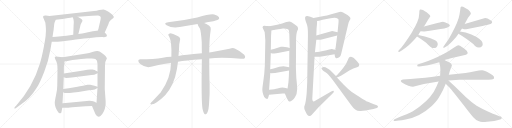
t = 0.00 s
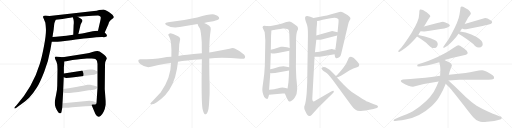
t = 5.54 s
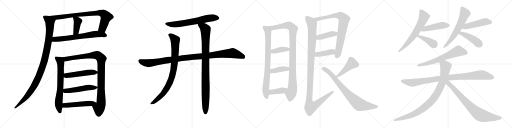
t = 11.08 s
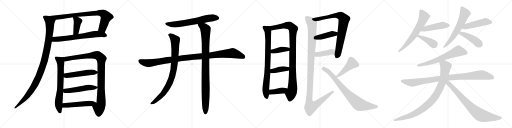
t = 16.62 s
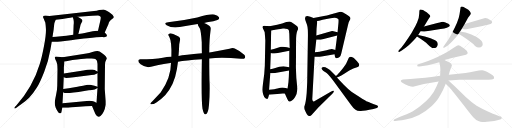
t = 22.15 s
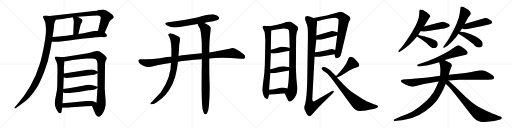
t = 27.69 s

The animated SVG that drew these frames (rendered in a browser with its animation timeline set to each time). Animation: 34 CSS @keyframes rules; one cycle of 27.69 s.

<svg version="1.1" viewBox="0 0 4096 1024" xmlns="http://www.w3.org/2000/svg">
  <g stroke="lightgray" stroke-dasharray="1,1" stroke-width="1" transform="scale(4, 4)">
    <line x1="0" y1="0" x2="256" y2="256"></line>
    <line x1="256" y1="0" x2="0" y2="256"></line>
    <line x1="128" y1="0" x2="128" y2="256"></line>
    <line x1="0" y1="128" x2="256" y2="128"></line>
    <line x1="256" y1="0" x2="512" y2="256"></line>
    <line x1="512" y1="0" x2="256" y2="256"></line>
    <line x1="384" y1="0" x2="384" y2="256"></line>
    <line x1="256" y1="128" x2="512" y2="128"></line>
    <line x1="512" y1="0" x2="768" y2="256"></line>
    <line x1="768" y1="0" x2="512" y2="256"></line>
    <line x1="640" y1="0" x2="640" y2="256"></line>
    <line x1="512" y1="128" x2="768" y2="128"></line>
    <line x1="768" y1="0" x2="1024" y2="256"></line>
    <line x1="1024" y1="0" x2="768" y2="256"></line>
    <line x1="896" y1="0" x2="896" y2="256"></line>
    <line x1="768" y1="128" x2="1024" y2="128"></line>
  </g>
<g transform="scale(1, -1) translate(0, -850)">
   <style type="text/css">
    @keyframes keyframes0 {
      from {
       stroke: black;
       stroke-dashoffset: 842;
       stroke-width: 128;
       }
       73% {
       animation-timing-function: step-end;
       stroke: black;
       stroke-dashoffset: 0;
       stroke-width: 128;
       }
       to {
       stroke: black;
       stroke-width: 1024;
       }
       }
       #make-me-a-hanzi-animation-0 {
         animation: keyframes0 0.935221s both;
         animation-delay: 0.000000s;
         animation-timing-function: linear;
       }
    @keyframes keyframes1 {
      from {
       stroke: black;
       stroke-dashoffset: 409;
       stroke-width: 128;
       }
       57% {
       animation-timing-function: step-end;
       stroke: black;
       stroke-dashoffset: 0;
       stroke-width: 128;
       }
       to {
       stroke: black;
       stroke-width: 1024;
       }
       }
       #make-me-a-hanzi-animation-1 {
         animation: keyframes1 0.582845s both;
         animation-delay: 0.935221s;
         animation-timing-function: linear;
       }
    @keyframes keyframes2 {
      from {
       stroke: black;
       stroke-dashoffset: 689;
       stroke-width: 128;
       }
       69% {
       animation-timing-function: step-end;
       stroke: black;
       stroke-dashoffset: 0;
       stroke-width: 128;
       }
       to {
       stroke: black;
       stroke-width: 1024;
       }
       }
       #make-me-a-hanzi-animation-2 {
         animation: keyframes2 0.810710s both;
         animation-delay: 1.518066s;
         animation-timing-function: linear;
       }
    @keyframes keyframes3 {
      from {
       stroke: black;
       stroke-dashoffset: 1081;
       stroke-width: 128;
       }
       78% {
       animation-timing-function: step-end;
       stroke: black;
       stroke-dashoffset: 0;
       stroke-width: 128;
       }
       to {
       stroke: black;
       stroke-width: 1024;
       }
       }
       #make-me-a-hanzi-animation-3 {
         animation: keyframes3 1.129720s both;
         animation-delay: 2.328776s;
         animation-timing-function: linear;
       }
    @keyframes keyframes4 {
      from {
       stroke: black;
       stroke-dashoffset: 708;
       stroke-width: 128;
       }
       70% {
       animation-timing-function: step-end;
       stroke: black;
       stroke-dashoffset: 0;
       stroke-width: 128;
       }
       to {
       stroke: black;
       stroke-width: 1024;
       }
       }
       #make-me-a-hanzi-animation-4 {
         animation: keyframes4 0.826172s both;
         animation-delay: 3.458496s;
         animation-timing-function: linear;
       }
    @keyframes keyframes5 {
      from {
       stroke: black;
       stroke-dashoffset: 1019;
       stroke-width: 128;
       }
       77% {
       animation-timing-function: step-end;
       stroke: black;
       stroke-dashoffset: 0;
       stroke-width: 128;
       }
       to {
       stroke: black;
       stroke-width: 1024;
       }
       }
       #make-me-a-hanzi-animation-5 {
         animation: keyframes5 1.079264s both;
         animation-delay: 4.284668s;
         animation-timing-function: linear;
       }
    @keyframes keyframes6 {
      from {
       stroke: black;
       stroke-dashoffset: 510;
       stroke-width: 128;
       }
       62% {
       animation-timing-function: step-end;
       stroke: black;
       stroke-dashoffset: 0;
       stroke-width: 128;
       }
       to {
       stroke: black;
       stroke-width: 1024;
       }
       }
       #make-me-a-hanzi-animation-6 {
         animation: keyframes6 0.665039s both;
         animation-delay: 5.363932s;
         animation-timing-function: linear;
       }
    @keyframes keyframes7 {
      from {
       stroke: black;
       stroke-dashoffset: 519;
       stroke-width: 128;
       }
       63% {
       animation-timing-function: step-end;
       stroke: black;
       stroke-dashoffset: 0;
       stroke-width: 128;
       }
       to {
       stroke: black;
       stroke-width: 1024;
       }
       }
       #make-me-a-hanzi-animation-7 {
         animation: keyframes7 0.672363s both;
         animation-delay: 6.028971s;
         animation-timing-function: linear;
       }
    @keyframes keyframes8 {
      from {
       stroke: black;
       stroke-dashoffset: 521;
       stroke-width: 128;
       }
       63% {
       animation-timing-function: step-end;
       stroke: black;
       stroke-dashoffset: 0;
       stroke-width: 128;
       }
       to {
       stroke: black;
       stroke-width: 1024;
       }
       }
       #make-me-a-hanzi-animation-8 {
         animation: keyframes8 0.673991s both;
         animation-delay: 6.701334s;
         animation-timing-function: linear;
       }
    @keyframes keyframes9 {
      from {
       stroke: black;
       stroke-dashoffset: 666;
       stroke-width: 128;
       }
       68% {
       animation-timing-function: step-end;
       stroke: black;
       stroke-dashoffset: 0;
       stroke-width: 128;
       }
       to {
       stroke: black;
       stroke-width: 1024;
       }
       }
       #make-me-a-hanzi-animation-9 {
         animation: keyframes9 0.791992s both;
         animation-delay: 7.375325s;
         animation-timing-function: linear;
       }
    @keyframes keyframes10 {
      from {
       stroke: black;
       stroke-dashoffset: 1097;
       stroke-width: 128;
       }
       78% {
       animation-timing-function: step-end;
       stroke: black;
       stroke-dashoffset: 0;
       stroke-width: 128;
       }
       to {
       stroke: black;
       stroke-width: 1024;
       }
       }
       #make-me-a-hanzi-animation-10 {
         animation: keyframes10 1.142741s both;
         animation-delay: 8.167317s;
         animation-timing-function: linear;
       }
    @keyframes keyframes11 {
      from {
       stroke: black;
       stroke-dashoffset: 885;
       stroke-width: 128;
       }
       74% {
       animation-timing-function: step-end;
       stroke: black;
       stroke-dashoffset: 0;
       stroke-width: 128;
       }
       to {
       stroke: black;
       stroke-width: 1024;
       }
       }
       #make-me-a-hanzi-animation-11 {
         animation: keyframes11 0.970215s both;
         animation-delay: 9.310058s;
         animation-timing-function: linear;
       }
    @keyframes keyframes12 {
      from {
       stroke: black;
       stroke-dashoffset: 993;
       stroke-width: 128;
       }
       76% {
       animation-timing-function: step-end;
       stroke: black;
       stroke-dashoffset: 0;
       stroke-width: 128;
       }
       to {
       stroke: black;
       stroke-width: 1024;
       }
       }
       #make-me-a-hanzi-animation-12 {
         animation: keyframes12 1.058105s both;
         animation-delay: 10.280273s;
         animation-timing-function: linear;
       }
    @keyframes keyframes13 {
      from {
       stroke: black;
       stroke-dashoffset: 831;
       stroke-width: 128;
       }
       73% {
       animation-timing-function: step-end;
       stroke: black;
       stroke-dashoffset: 0;
       stroke-width: 128;
       }
       to {
       stroke: black;
       stroke-width: 1024;
       }
       }
       #make-me-a-hanzi-animation-13 {
         animation: keyframes13 0.926270s both;
         animation-delay: 11.338378s;
         animation-timing-function: linear;
       }
    @keyframes keyframes14 {
      from {
       stroke: black;
       stroke-dashoffset: 1025;
       stroke-width: 128;
       }
       77% {
       animation-timing-function: step-end;
       stroke: black;
       stroke-dashoffset: 0;
       stroke-width: 128;
       }
       to {
       stroke: black;
       stroke-width: 1024;
       }
       }
       #make-me-a-hanzi-animation-14 {
         animation: keyframes14 1.084147s both;
         animation-delay: 12.264648s;
         animation-timing-function: linear;
       }
    @keyframes keyframes15 {
      from {
       stroke: black;
       stroke-dashoffset: 396;
       stroke-width: 128;
       }
       56% {
       animation-timing-function: step-end;
       stroke: black;
       stroke-dashoffset: 0;
       stroke-width: 128;
       }
       to {
       stroke: black;
       stroke-width: 1024;
       }
       }
       #make-me-a-hanzi-animation-15 {
         animation: keyframes15 0.572266s both;
         animation-delay: 13.348795s;
         animation-timing-function: linear;
       }
    @keyframes keyframes16 {
      from {
       stroke: black;
       stroke-dashoffset: 401;
       stroke-width: 128;
       }
       57% {
       animation-timing-function: step-end;
       stroke: black;
       stroke-dashoffset: 0;
       stroke-width: 128;
       }
       to {
       stroke: black;
       stroke-width: 1024;
       }
       }
       #make-me-a-hanzi-animation-16 {
         animation: keyframes16 0.576335s both;
         animation-delay: 13.921061s;
         animation-timing-function: linear;
       }
    @keyframes keyframes17 {
      from {
       stroke: black;
       stroke-dashoffset: 400;
       stroke-width: 128;
       }
       57% {
       animation-timing-function: step-end;
       stroke: black;
       stroke-dashoffset: 0;
       stroke-width: 128;
       }
       to {
       stroke: black;
       stroke-width: 1024;
       }
       }
       #make-me-a-hanzi-animation-17 {
         animation: keyframes17 0.575521s both;
         animation-delay: 14.497396s;
         animation-timing-function: linear;
       }
    @keyframes keyframes18 {
      from {
       stroke: black;
       stroke-dashoffset: 811;
       stroke-width: 128;
       }
       73% {
       animation-timing-function: step-end;
       stroke: black;
       stroke-dashoffset: 0;
       stroke-width: 128;
       }
       to {
       stroke: black;
       stroke-width: 1024;
       }
       }
       #make-me-a-hanzi-animation-18 {
         animation: keyframes18 0.909993s both;
         animation-delay: 15.072917s;
         animation-timing-function: linear;
       }
    @keyframes keyframes19 {
      from {
       stroke: black;
       stroke-dashoffset: 421;
       stroke-width: 128;
       }
       58% {
       animation-timing-function: step-end;
       stroke: black;
       stroke-dashoffset: 0;
       stroke-width: 128;
       }
       to {
       stroke: black;
       stroke-width: 1024;
       }
       }
       #make-me-a-hanzi-animation-19 {
         animation: keyframes19 0.592611s both;
         animation-delay: 15.982910s;
         animation-timing-function: linear;
       }
    @keyframes keyframes20 {
      from {
       stroke: black;
       stroke-dashoffset: 416;
       stroke-width: 128;
       }
       58% {
       animation-timing-function: step-end;
       stroke: black;
       stroke-dashoffset: 0;
       stroke-width: 128;
       }
       to {
       stroke: black;
       stroke-width: 1024;
       }
       }
       #make-me-a-hanzi-animation-20 {
         animation: keyframes20 0.588542s both;
         animation-delay: 16.575521s;
         animation-timing-function: linear;
       }
    @keyframes keyframes21 {
      from {
       stroke: black;
       stroke-dashoffset: 1202;
       stroke-width: 128;
       }
       80% {
       animation-timing-function: step-end;
       stroke: black;
       stroke-dashoffset: 0;
       stroke-width: 128;
       }
       to {
       stroke: black;
       stroke-width: 1024;
       }
       }
       #make-me-a-hanzi-animation-21 {
         animation: keyframes21 1.228190s both;
         animation-delay: 17.164063s;
         animation-timing-function: linear;
       }
    @keyframes keyframes22 {
      from {
       stroke: black;
       stroke-dashoffset: 454;
       stroke-width: 128;
       }
       60% {
       animation-timing-function: step-end;
       stroke: black;
       stroke-dashoffset: 0;
       stroke-width: 128;
       }
       to {
       stroke: black;
       stroke-width: 1024;
       }
       }
       #make-me-a-hanzi-animation-22 {
         animation: keyframes22 0.619466s both;
         animation-delay: 18.392253s;
         animation-timing-function: linear;
       }
    @keyframes keyframes23 {
      from {
       stroke: black;
       stroke-dashoffset: 808;
       stroke-width: 128;
       }
       72% {
       animation-timing-function: step-end;
       stroke: black;
       stroke-dashoffset: 0;
       stroke-width: 128;
       }
       to {
       stroke: black;
       stroke-width: 1024;
       }
       }
       #make-me-a-hanzi-animation-23 {
         animation: keyframes23 0.907552s both;
         animation-delay: 19.011719s;
         animation-timing-function: linear;
       }
    @keyframes keyframes24 {
      from {
       stroke: black;
       stroke-dashoffset: 652;
       stroke-width: 128;
       }
       68% {
       animation-timing-function: step-end;
       stroke: black;
       stroke-dashoffset: 0;
       stroke-width: 128;
       }
       to {
       stroke: black;
       stroke-width: 1024;
       }
       }
       #make-me-a-hanzi-animation-24 {
         animation: keyframes24 0.780599s both;
         animation-delay: 19.919271s;
         animation-timing-function: linear;
       }
    @keyframes keyframes25 {
      from {
       stroke: black;
       stroke-dashoffset: 477;
       stroke-width: 128;
       }
       61% {
       animation-timing-function: step-end;
       stroke: black;
       stroke-dashoffset: 0;
       stroke-width: 128;
       }
       to {
       stroke: black;
       stroke-width: 1024;
       }
       }
       #make-me-a-hanzi-animation-25 {
         animation: keyframes25 0.638184s both;
         animation-delay: 20.699870s;
         animation-timing-function: linear;
       }
    @keyframes keyframes26 {
      from {
       stroke: black;
       stroke-dashoffset: 399;
       stroke-width: 128;
       }
       56% {
       animation-timing-function: step-end;
       stroke: black;
       stroke-dashoffset: 0;
       stroke-width: 128;
       }
       to {
       stroke: black;
       stroke-width: 1024;
       }
       }
       #make-me-a-hanzi-animation-26 {
         animation: keyframes26 0.574707s both;
         animation-delay: 21.338054s;
         animation-timing-function: linear;
       }
    @keyframes keyframes27 {
      from {
       stroke: black;
       stroke-dashoffset: 629;
       stroke-width: 128;
       }
       67% {
       animation-timing-function: step-end;
       stroke: black;
       stroke-dashoffset: 0;
       stroke-width: 128;
       }
       to {
       stroke: black;
       stroke-width: 1024;
       }
       }
       #make-me-a-hanzi-animation-27 {
         animation: keyframes27 0.761882s both;
         animation-delay: 21.912761s;
         animation-timing-function: linear;
       }
    @keyframes keyframes28 {
      from {
       stroke: black;
       stroke-dashoffset: 487;
       stroke-width: 128;
       }
       61% {
       animation-timing-function: step-end;
       stroke: black;
       stroke-dashoffset: 0;
       stroke-width: 128;
       }
       to {
       stroke: black;
       stroke-width: 1024;
       }
       }
       #make-me-a-hanzi-animation-28 {
         animation: keyframes28 0.646322s both;
         animation-delay: 22.674643s;
         animation-timing-function: linear;
       }
    @keyframes keyframes29 {
      from {
       stroke: black;
       stroke-dashoffset: 443;
       stroke-width: 128;
       }
       59% {
       animation-timing-function: step-end;
       stroke: black;
       stroke-dashoffset: 0;
       stroke-width: 128;
       }
       to {
       stroke: black;
       stroke-width: 1024;
       }
       }
       #make-me-a-hanzi-animation-29 {
         animation: keyframes29 0.610514s both;
         animation-delay: 23.320965s;
         animation-timing-function: linear;
       }
    @keyframes keyframes30 {
      from {
       stroke: black;
       stroke-dashoffset: 660;
       stroke-width: 128;
       }
       68% {
       animation-timing-function: step-end;
       stroke: black;
       stroke-dashoffset: 0;
       stroke-width: 128;
       }
       to {
       stroke: black;
       stroke-width: 1024;
       }
       }
       #make-me-a-hanzi-animation-30 {
         animation: keyframes30 0.787109s both;
         animation-delay: 23.931479s;
         animation-timing-function: linear;
       }
    @keyframes keyframes31 {
      from {
       stroke: black;
       stroke-dashoffset: 991;
       stroke-width: 128;
       }
       76% {
       animation-timing-function: step-end;
       stroke: black;
       stroke-dashoffset: 0;
       stroke-width: 128;
       }
       to {
       stroke: black;
       stroke-width: 1024;
       }
       }
       #make-me-a-hanzi-animation-31 {
         animation: keyframes31 1.056478s both;
         animation-delay: 24.718588s;
         animation-timing-function: linear;
       }
    @keyframes keyframes32 {
      from {
       stroke: black;
       stroke-dashoffset: 948;
       stroke-width: 128;
       }
       76% {
       animation-timing-function: step-end;
       stroke: black;
       stroke-dashoffset: 0;
       stroke-width: 128;
       }
       to {
       stroke: black;
       stroke-width: 1024;
       }
       }
       #make-me-a-hanzi-animation-32 {
         animation: keyframes32 1.021484s both;
         animation-delay: 25.775066s;
         animation-timing-function: linear;
       }
    @keyframes keyframes33 {
      from {
       stroke: black;
       stroke-dashoffset: 793;
       stroke-width: 128;
       }
       72% {
       animation-timing-function: step-end;
       stroke: black;
       stroke-dashoffset: 0;
       stroke-width: 128;
       }
       to {
       stroke: black;
       stroke-width: 1024;
       }
       }
       #make-me-a-hanzi-animation-33 {
         animation: keyframes33 0.895345s both;
         animation-delay: 26.796550s;
         animation-timing-function: linear;
       }
</style>
<path d="M 752.0 761.5 L 396.0 722.5 C 366.0 719.5 416.0 689.5 446.0 692.5 L 499.0 698.5 L 546.0 706.5 Q 561.0 708.5 582.0 712.5 L 622.0 716.5 L 738.0 724.5 L 784.0 726.5 Q 792.0 725.5 800.0 720.5 Q 805.0 716.5 806.0 709.5 Q 807.0 702.5 801.0 678.5 L 784.0 604.5 C 777.0 575.5 826.0 561.5 838.0 589.5 L 868.0 658.5 Q 869.0 665.5 876.0 677.5 Q 883.0 688.5 889.0 692.5 L 902.0 702.5 Q 908.0 705.5 910.0 711.5 Q 912.0 717.5 905.0 724.5 Q 901.0 731.5 871.0 753.5 Q 842.0 774.5 828.0 774.5 Q 814.0 774.5 793.0 769.5 Q 773.0 763.5 752.0 761.5 Z" fill="lightgray"></path> 
<path d="M 589.0 652.5 L 586.0 572.5 C 585.0 542.5 620.0 549.5 627.0 578.5 L 641.0 636.5 Q 643.0 652.5 651.0 666.5 Q 660.0 680.5 660.0 684.5 Q 660.0 695.5 642.0 704.5 L 622.0 716.5 C 596.0 731.5 570.0 740.5 582.0 712.5 Q 589.0 697.5 590.0 679.5 Q 591.0 660.5 589.0 652.5 Z" fill="lightgray"></path> 
<path d="M 414.0 515.5 L 435.0 515.5 Q 451.0 514.5 485.0 518.5 L 568.0 528.5 Q 649.0 541.5 698.0 544.5 Q 801.0 555.5 821.0 553.5 Q 841.0 551.5 847.0 556.5 Q 854.0 557.5 855.0 564.5 Q 857.0 570.5 849.0 578.5 L 838.0 589.5 C 823.0 604.5 814.0 604.5 784.0 604.5 L 773.0 604.5 Q 761.0 604.5 742.0 600.5 L 704.0 592.5 Q 675.0 584.5 657.0 582.5 L 627.0 578.5 L 586.0 572.5 L 531.0 564.5 L 449.0 555.5 Q 428.0 555.5 420.0 553.5 C 390.0 549.5 384.0 515.5 414.0 515.5 Z" fill="lightgray"></path> 
<path d="M 396.0 722.5 L 366.0 725.5 Q 351.0 726.5 347.0 721.5 Q 343.0 716.5 346.0 708.5 Q 350.0 700.5 354.0 690.5 Q 358.0 679.5 361.0 674.5 Q 364.0 668.5 367.0 624.5 Q 371.0 579.5 352.0 481.5 Q 333.0 382.5 318.0 338.5 Q 264.0 158.5 132.0 8.5 L 122.0 -2.5 Q 112.0 -13.5 115.0 -16.5 Q 118.0 -20.5 128.0 -13.5 L 137.0 -7.5 Q 144.0 -4.5 175.0 19.5 Q 206.0 42.5 233.0 68.5 Q 271.0 109.5 295.0 149.5 Q 320.0 189.5 354.0 276.5 Q 388.0 363.5 403.0 452.5 L 414.0 515.5 L 420.0 553.5 L 429.0 612.5 L 433.0 650.5 Q 434.0 663.5 439.0 675.5 L 446.0 692.5 C 456.0 716.5 426.0 719.5 396.0 722.5 Z" fill="lightgray"></path> 
<path d="M 502.0 392.5 L 446.0 398.5 Q 438.0 393.5 438.0 389.5 Q 438.0 384.5 444.0 372.5 Q 460.0 350.5 460.0 296.5 L 458.0 164.5 Q 458.0 132.5 448.0 87.5 Q 438.0 41.5 438.0 25.5 Q 438.0 9.5 445.0 -10.5 Q 453.0 -31.5 466.0 -47.5 Q 472.0 -58.5 482.0 -56.5 Q 491.0 -55.5 492.0 -43.5 L 498.0 -11.5 L 500.0 24.5 L 505.0 112.5 L 506.0 138.5 L 510.0 232.5 L 511.0 261.5 L 511.0 312.5 L 515.0 347.5 L 515.0 358.5 C 516.0 388.5 516.0 390.5 502.0 392.5 Z" fill="lightgray"></path> 
<path d="M 691.0 422.5 L 502.0 392.5 C 472.0 387.5 485.0 354.5 515.0 358.5 L 540.0 361.5 L 580.0 369.5 Q 660.0 380.5 695.0 382.5 L 734.0 382.5 Q 755.0 382.5 763.0 377.5 Q 780.0 367.5 780.0 338.5 L 780.0 278.5 L 780.0 264.5 L 780.0 156.5 L 780.0 145.5 L 772.0 28.5 C 770.0 -1.5 724.0 29.5 736.0 1.5 L 763.0 -62.5 Q 783.0 -98.5 806.0 -75.5 Q 817.0 -68.5 829.0 -44.5 Q 841.0 -20.5 845.0 11.5 L 845.0 42.5 L 838.0 138.5 L 840.0 328.5 Q 839.0 354.5 849.0 369.5 L 855.0 382.5 Q 855.0 385.5 847.0 397.5 Q 839.0 408.5 817.0 424.5 Q 795.0 440.5 780.0 441.5 Q 766.0 442.5 739.0 434.5 Q 712.0 426.5 691.0 422.5 Z" fill="lightgray"></path> 
<path d="M 510.0 232.5 L 521.0 227.5 Q 529.0 223.5 591.0 232.5 L 732.0 250.5 Q 758.0 252.5 768.0 258.5 L 780.0 264.5 C 795.0 271.5 795.0 271.5 780.0 278.5 L 767.0 284.5 Q 762.0 288.5 739.0 293.5 Q 716.0 298.5 666.0 285.5 L 511.0 261.5 C 481.0 256.5 483.0 244.5 510.0 232.5 Z" fill="lightgray"></path> 
<path d="M 505.0 112.5 L 517.0 106.5 Q 550.0 101.5 674.0 121.5 Q 714.0 129.5 736.0 130.5 Q 758.0 130.5 780.0 145.5 C 791.0 152.5 791.0 152.5 780.0 156.5 L 756.0 164.5 Q 738.0 170.5 722.0 172.5 L 700.0 172.5 L 664.0 163.5 Q 663.0 162.5 620.0 156.5 L 550.0 144.5 L 506.0 138.5 C 476.0 134.5 478.0 125.5 505.0 112.5 Z" fill="lightgray"></path> 
<path d="M 498.0 -11.5 L 528.0 -11.5 Q 529.0 -12.5 578.0 -7.5 L 685.0 0.5 Q 720.0 0.5 736.0 1.5 C 766.0 2.5 799.0 16.5 772.0 28.5 L 752.0 37.5 Q 734.0 45.5 694.0 42.5 L 568.0 29.5 L 500.0 24.5 C 470.0 22.5 468.0 -11.5 498.0 -11.5 Z" fill="lightgray"></path> 
<path d="M 1633.0 667.0 Q 1655.0 673.0 1681.0 676.0 Q 1738.0 688.0 1747.0 695.0 Q 1757.0 704.0 1752.0 713.0 Q 1745.0 726.0 1714.0 735.0 Q 1684.0 742.0 1578.0 710.0 Q 1452.0 682.0 1345.0 673.0 Q 1305.0 669.0 1333.0 649.0 Q 1376.0 622.0 1438.0 634.0 Q 1508.0 647.0 1582.0 659.0 L 1633.0 667.0 Z" fill="lightgray"></path> 
<path d="M 1674.0 383.0 Q 1773.0 393.0 1928.0 381.0 Q 1953.0 378.0 1959.0 387.0 Q 1966.0 400.0 1954.0 413.0 Q 1923.0 441.0 1878.0 462.0 Q 1863.0 469.0 1836.0 460.0 Q 1763.0 444.0 1688.0 433.0 Q 1681.0 433.0 1674.0 431.0 L 1615.0 424.0 Q 1474.0 411.0 1428.0 403.0 L 1371.0 396.0 Q 1331.0 395.0 1303.0 389.0 Q 1230.0 377.0 1122.0 376.0 Q 1107.0 376.0 1106.0 364.0 Q 1106.0 351.0 1125.0 336.0 Q 1170.0 303.0 1208.0 316.0 Q 1250.0 332.0 1363.0 347.0 Q 1364.0 348.0 1368.0 348.0 L 1424.0 357.0 Q 1481.0 369.0 1615.0 377.0 L 1674.0 383.0 Z" fill="lightgray"></path> 
<path d="M 1428.0 403.0 Q 1432.0 446.0 1434.0 496.0 L 1440.0 528.0 Q 1446.0 550.0 1424.0 560.0 Q 1375.0 585.0 1358.0 583.0 Q 1337.0 579.0 1354.0 556.0 Q 1375.0 517.0 1371.0 396.0 L 1368.0 348.0 Q 1368.0 227.0 1285.0 110.0 L 1221.0 43.0 Q 1206.0 30.0 1203.0 23.0 Q 1200.0 16.0 1213.0 16.0 Q 1229.0 16.0 1251.0 31.0 Q 1294.0 59.0 1321.0 88.0 Q 1394.0 169.0 1415.0 296.0 L 1424.0 357.0 L 1428.0 403.0 Z" fill="lightgray"></path> 
<path d="M 1620.0 -20.0 Q 1626.0 -48.0 1634.0 -59.0 Q 1640.0 -66.0 1648.0 -64.0 Q 1666.0 -55.0 1672.0 13.0 Q 1679.0 97.0 1677.0 179.0 Q 1674.0 230.0 1674.0 383.0 L 1674.0 431.0 Q 1674.0 536.0 1686.0 614.0 Q 1690.0 633.0 1674.0 645.0 Q 1649.0 661.0 1633.0 667.0 C 1606.0 680.0 1572.0 687.0 1582.0 659.0 Q 1579.0 652.0 1598.0 625.0 Q 1608.0 604.0 1614.0 512.0 Q 1614.0 472.0 1615.0 424.0 L 1615.0 377.0 Q 1609.0 50.0 1620.0 -20.0 Z" fill="lightgray"></path> 
<path d="M 2156.5 639.5 L 2142.5 641.5 Q 2124.5 642.5 2119.5 643.5 Q 2113.5 644.5 2105.5 642.5 Q 2094.5 636.5 2105.5 618.5 Q 2115.5 599.5 2117.5 591.5 L 2120.5 555.5 L 2121.5 540.5 L 2122.5 528.5 L 2122.5 522.5 L 2118.5 324.5 Q 2116.5 265.5 2104.5 186.5 Q 2098.5 148.5 2098.5 131.5 Q 2098.5 113.5 2106.5 91.5 Q 2112.5 69.5 2123.5 63.5 Q 2134.5 57.5 2138.5 58.5 Q 2144.5 60.5 2146.5 71.5 L 2152.5 92.5 L 2152.5 132.5 L 2162.5 265.5 L 2161.5 295.5 L 2166.5 425.5 L 2166.5 452.5 L 2168.5 563.5 L 2170.5 593.5 L 2170.5 606.5 C 2171.5 636.5 2171.5 637.5 2156.5 639.5 Z" fill="lightgray"></path> 
<path d="M 2278.5 102.5 L 2298.5 57.5 Q 2306.5 39.5 2312.5 37.5 Q 2318.5 36.5 2329.5 42.5 Q 2352.5 52.5 2372.5 98.5 Q 2381.5 130.5 2375.5 175.5 Q 2369.5 219.5 2368.5 273.5 Q 2366.5 327.5 2367.5 329.5 L 2368.5 520.5 Q 2368.5 582.5 2378.5 604.5 L 2384.5 616.5 Q 2385.5 624.5 2380.5 635.5 Q 2374.5 642.5 2358.5 654.5 L 2332.5 671.5 Q 2321.5 678.5 2314.5 678.5 Q 2306.5 677.5 2290.5 673.5 Q 2259.5 661.5 2217.5 651.5 L 2156.5 639.5 C 2127.5 633.5 2141.5 600.5 2170.5 606.5 L 2188.5 610.5 Q 2189.5 610.5 2200.5 612.5 L 2225.5 616.5 L 2241.5 618.5 L 2263.5 621.5 Q 2304.5 623.5 2310.5 608.5 Q 2312.5 602.5 2314.5 577.5 L 2317.5 466.5 L 2314.5 443.5 L 2313.5 311.5 L 2312.5 285.5 L 2310.5 233.5 L 2307.5 191.5 L 2300.5 141.5 C 2296.5 111.5 2266.5 129.5 2278.5 102.5 Z" fill="lightgray"></path> 
<path d="M 2166.5 425.5 L 2176.5 422.5 Q 2190.5 422.5 2222.5 426.5 L 2314.5 443.5 C 2344.5 448.5 2346.5 458.5 2317.5 466.5 L 2296.5 472.5 Q 2271.5 478.5 2246.5 475.5 L 2191.5 457.5 L 2166.5 452.5 C 2137.5 446.5 2137.5 434.5 2166.5 425.5 Z" fill="lightgray"></path> 
<path d="M 2245.5 273.5 L 2312.5 285.5 C 2342.5 290.5 2342.5 304.5 2313.5 311.5 L 2291.5 316.5 Q 2268.5 324.5 2234.5 315.5 L 2195.5 304.5 Q 2184.5 300.5 2161.5 295.5 C 2132.5 289.5 2132.5 269.5 2162.5 265.5 L 2170.5 264.5 L 2200.5 266.5 L 2245.5 273.5 Z" fill="lightgray"></path> 
<path d="M 2152.5 92.5 L 2262.5 102.5 L 2278.5 102.5 C 2308.5 102.5 2329.5 132.5 2300.5 141.5 L 2284.5 146.5 Q 2276.5 150.5 2258.5 150.5 L 2243.5 147.5 Q 2237.5 147.5 2219.5 142.5 Q 2201.5 137.5 2152.5 132.5 C 2122.5 129.5 2122.5 89.5 2152.5 92.5 Z" fill="lightgray"></path> 
<path d="M 2676.5 415.5 L 2679.5 398.5 Q 2680.5 390.5 2687.5 386.5 Q 2694.5 382.5 2706.5 388.5 Q 2717.5 393.5 2723.5 402.5 Q 2728.5 411.5 2732.5 431.5 L 2783.5 648.5 Q 2789.5 674.5 2796.5 685.5 Q 2802.5 696.5 2803.5 700.5 Q 2807.5 717.5 2758.5 742.5 Q 2747.5 747.5 2740.5 751.5 Q 2733.5 755.5 2726.5 755.5 Q 2719.5 755.5 2693.5 747.5 L 2642.5 733.5 Q 2613.5 725.5 2591.5 721.5 L 2508.5 706.5 C 2478.5 701.5 2507.5 675.5 2536.5 681.5 L 2552.5 684.5 L 2581.5 692.5 L 2633.5 702.5 Q 2686.5 713.5 2699.5 702.5 Q 2706.5 698.5 2708.5 692.5 Q 2708.5 674.5 2707.5 664.5 L 2700.5 592.5 L 2697.5 566.5 L 2682.5 449.5 L 2676.5 415.5 Z" fill="lightgray"></path> 
<path d="M 2530.5 532.5 L 2565.5 532.5 L 2697.5 566.5 C 2726.5 573.5 2729.5 585.5 2700.5 592.5 L 2657.5 602.5 L 2530.5 565.5 C 2501.5 557.5 2500.5 532.5 2530.5 532.5 Z" fill="lightgray"></path> 
<path d="M 2516.5 396.5 L 2544.5 395.5 Q 2548.5 394.5 2572.5 398.5 L 2676.5 415.5 C 2706.5 420.5 2711.5 440.5 2682.5 449.5 L 2655.5 457.5 Q 2649.5 458.5 2633.5 453.5 Q 2616.5 448.5 2583.5 442.5 L 2563.5 438.5 Q 2556.5 436.5 2519.5 431.5 C 2489.5 427.5 2486.5 397.5 2516.5 396.5 Z" fill="lightgray"></path> 
<path d="M 2446.5 678.5 Q 2453.5 661.5 2458.5 641.5 Q 2463.5 621.5 2463.5 568.5 L 2457.5 190.5 Q 2456.5 166.5 2453.5 105.5 Q 2446.5 26.5 2437.5 7.5 Q 2437.5 3.5 2435.5 1.5 L 2434.5 -0.5 Q 2432.5 -16.5 2436.5 -25.5 L 2448.5 -51.5 Q 2455.5 -65.5 2461.5 -71.5 Q 2473.5 -79.5 2479.5 -78.5 Q 2484.5 -77.5 2492.5 -69.5 L 2548.5 -7.5 L 2660.5 102.5 Q 2673.5 114.5 2670.5 122.5 Q 2665.5 127.5 2649.5 118.5 L 2528.5 48.5 Q 2511.5 37.5 2506.5 38.5 Q 2501.5 40.5 2499.5 49.5 Q 2497.5 58.5 2498.5 64.5 L 2516.5 396.5 L 2519.5 431.5 L 2530.5 532.5 L 2530.5 565.5 L 2532.5 622.5 L 2536.5 663.5 L 2536.5 681.5 C 2537.5 695.5 2536.5 696.5 2508.5 706.5 L 2482.5 716.5 Q 2462.5 721.5 2458.5 721.5 Q 2429.5 721.5 2446.5 678.5 Z" fill="lightgray"></path> 
<path d="M 2695.5 229.5 L 2714.5 237.5 Q 2722.5 240.5 2750.5 258.5 L 2794.5 285.5 L 2826.5 301.5 Q 2837.5 306.5 2850.5 310.5 Q 2863.5 314.5 2868.5 318.5 Q 2873.5 322.5 2873.5 333.5 Q 2873.5 343.5 2842.5 374.5 Q 2838.5 376.5 2827.5 387.5 Q 2812.5 396.5 2806.5 396.5 Q 2789.5 396.5 2782.5 369.5 Q 2774.5 342.5 2743.5 304.5 L 2715.5 270.5 Q 2713.5 267.5 2687.5 241.5 C 2666.5 220.5 2667.5 217.5 2695.5 229.5 Z" fill="lightgray"></path> 
<path d="M 2687.5 241.5 L 2655.5 274.5 Q 2640.5 290.5 2621.0 302.0 Q 2601.5 313.5 2588.5 313.5 Q 2562.5 308.5 2576.5 294.5 Q 2583.5 282.5 2597.5 275.5 Q 2614.5 264.5 2625.5 254.0 Q 2636.5 243.5 2666.5 204.5 L 2808.5 10.5 Q 2825.5 -14.5 2844.5 -27.5 Q 2857.5 -38.5 2886.5 -37.5 Q 2915.5 -36.5 2987.5 -21.5 L 3014.5 -13.5 Q 3022.5 -11.5 3024.0 -3.5 Q 3025.5 4.5 3014.5 8.5 L 2980.5 20.5 Q 2977.5 21.5 2948.5 33.5 L 2930.5 40.5 Q 2918.5 46.5 2879.5 71.5 L 2814.5 113.5 Q 2783.5 138.5 2762.5 160.5 Q 2740.5 180.5 2695.5 229.5 L 2687.5 241.5 Z" fill="lightgray"></path> 
<path d="M 3392.0 638.0 L 3427.0 696.0 L 3443.0 720.0 Q 3443.0 731.0 3422.0 745.0 Q 3417.0 749.0 3384.0 770.0 Q 3368.0 777.0 3362.0 774.0 Q 3354.0 774.0 3354.0 742.0 Q 3354.0 710.0 3337.5 672.5 Q 3321.0 635.0 3310.0 619.0 Q 3294.0 587.0 3263.5 541.5 Q 3233.0 496.0 3210.0 468.0 L 3190.0 448.0 Q 3186.0 441.0 3187.0 437.0 Q 3189.0 432.0 3197.0 437.0 L 3214.0 447.0 Q 3243.0 466.0 3272.0 491.0 Q 3316.0 531.0 3336.0 558.0 L 3345.0 571.0 Q 3354.0 584.0 3364.0 600.0 L 3392.0 638.0 Z" fill="lightgray"></path> 
<path d="M 3544.0 677.0 Q 3541.0 677.0 3499.0 667.0 L 3392.0 638.0 C 3363.0 630.0 3334.0 602.0 3364.0 600.0 L 3392.0 598.0 Q 3398.0 597.0 3438.0 604.0 L 3525.0 619.0 L 3554.0 623.0 Q 3579.0 628.0 3587.0 634.0 Q 3611.0 645.0 3587.0 660.0 Q 3569.0 669.0 3564.0 671.0 L 3544.0 677.0 Z" fill="lightgray"></path> 
<path d="M 3336.0 558.0 Q 3397.0 520.0 3425.0 493.0 Q 3453.0 466.0 3465.0 466.0 Q 3479.0 463.0 3492.0 473.0 Q 3500.0 481.0 3502.0 494.0 Q 3503.0 507.0 3494.0 519.0 Q 3484.0 530.0 3444.0 545.0 Q 3403.0 560.0 3345.0 571.0 C 3316.0 577.0 3311.0 574.0 3336.0 558.0 Z" fill="lightgray"></path> 
<path d="M 3680.0 598.0 L 3696.0 622.0 L 3717.0 658.0 L 3741.0 702.0 Q 3743.0 708.0 3755.0 723.0 L 3765.0 737.0 L 3767.0 744.0 Q 3767.0 746.0 3759.5 759.0 Q 3752.0 772.0 3722.5 787.0 Q 3693.0 802.0 3686.0 795.0 L 3684.0 789.0 L 3684.0 786.0 L 3676.0 735.0 Q 3669.0 683.0 3610.0 575.0 Q 3587.0 532.0 3572.0 512.0 L 3551.0 482.0 Q 3544.0 472.0 3546.0 468.5 Q 3548.0 465.0 3560.0 472.0 L 3580.0 485.0 Q 3591.0 493.0 3620.5 522.5 Q 3650.0 552.0 3668.0 581.0 L 3680.0 598.0 Z" fill="lightgray"></path> 
<path d="M 3696.0 622.0 L 3712.0 617.0 Q 3716.0 613.0 3740.0 618.0 L 3860.0 642.0 Q 3913.0 654.0 3925.0 658.0 Q 3931.0 662.0 3935.0 666.0 Q 3937.0 674.0 3937.0 675.0 Q 3937.0 680.0 3921.0 690.0 Q 3893.0 711.0 3874.0 705.0 L 3717.0 658.0 C 3688.0 649.0 3667.0 631.0 3696.0 622.0 Z" fill="lightgray"></path> 
<path d="M 3668.0 581.0 Q 3704.0 560.0 3733.0 538.0 Q 3780.0 506.0 3800.0 483.0 Q 3816.0 470.0 3832.0 470.0 Q 3847.0 470.0 3856.0 480.0 Q 3865.0 489.0 3860.0 509.0 Q 3847.0 541.0 3771.0 574.0 Q 3725.0 594.0 3680.0 598.0 C 3650.0 601.0 3642.0 596.0 3668.0 581.0 Z" fill="lightgray"></path> 
<path d="M 3655.0 485.0 Q 3647.0 482.0 3620.5 462.5 Q 3594.0 443.0 3552.0 420.0 Q 3461.0 373.0 3390.0 350.0 L 3347.0 336.0 Q 3340.0 335.0 3338.0 329.0 Q 3333.0 317.0 3355.0 319.0 L 3424.0 329.0 Q 3448.0 334.0 3471.0 341.0 L 3514.0 353.0 L 3556.0 370.0 L 3615.0 387.0 L 3728.0 413.0 Q 3745.0 418.0 3741.0 430.0 Q 3740.0 433.0 3734.0 444.0 Q 3732.0 447.0 3707.0 466.0 L 3680.0 485.0 Q 3673.0 489.0 3667.0 489.0 L 3655.0 485.0 Z" fill="lightgray"></path> 
<path d="M 3521.0 245.0 L 3452.0 235.0 Q 3401.0 228.0 3352.0 224.0 L 3283.0 218.0 L 3224.0 214.0 Q 3208.0 210.0 3208.0 207.0 Q 3201.0 200.0 3222.0 186.5 Q 3243.0 173.0 3266.5 165.0 Q 3290.0 157.0 3304.0 157.0 L 3391.0 179.0 L 3509.0 198.0 L 3588.0 206.0 L 3673.0 212.0 Q 3680.0 213.0 3762.0 213.0 L 3884.0 213.0 Q 3908.0 213.0 3932.0 215.0 Q 3945.0 218.0 3950.0 221.0 Q 3954.0 225.0 3952.0 235.0 Q 3950.0 245.0 3912.5 266.0 Q 3875.0 287.0 3857.5 288.0 Q 3840.0 289.0 3799.5 279.5 Q 3759.0 270.0 3724.0 266.0 L 3592.0 253.0 L 3521.0 245.0 Z" fill="lightgray"></path> 
<path d="M 3514.0 353.0 L 3520.0 326.0 Q 3522.0 315.0 3523.0 292.0 L 3521.0 245.0 L 3509.0 198.0 L 3492.0 159.0 Q 3458.0 76.0 3363.0 3.0 Q 3316.0 -33.0 3288.0 -47.0 Q 3259.0 -60.0 3206.0 -82.0 L 3156.0 -103.0 Q 3147.0 -109.0 3149.0 -113.0 Q 3150.0 -117.0 3160.0 -117.0 L 3190.0 -113.0 Q 3212.0 -112.0 3245.0 -105.0 Q 3359.0 -85.0 3454.0 3.0 Q 3492.0 41.0 3506.0 62.0 Q 3519.0 83.0 3544.0 131.0 L 3566.0 181.0 L 3594.0 265.0 Q 3595.0 273.0 3600.0 286.0 L 3610.0 313.0 Q 3616.0 325.0 3615.0 329.0 Q 3611.0 346.0 3596.0 351.0 Q 3590.0 353.0 3556.0 370.0 C 3529.0 383.0 3507.0 382.0 3514.0 353.0 Z" fill="lightgray"></path> 
<path d="M 3566.0 181.0 L 3596.0 151.0 Q 3606.0 141.0 3639.0 98.0 L 3713.0 5.0 Q 3767.0 -66.0 3788.0 -89.0 Q 3808.0 -111.0 3827.0 -118.0 Q 3845.0 -125.0 3859.0 -126.0 Q 3872.0 -126.0 3916.0 -122.0 Q 3959.0 -117.0 3979.0 -111.0 L 4007.0 -103.0 L 4009.0 -101.0 Q 4021.0 -95.0 4009.0 -83.0 L 3995.0 -79.0 L 3961.0 -66.0 Q 3954.0 -64.0 3903.0 -41.0 Q 3851.0 -17.0 3813.0 5.0 Q 3775.0 28.0 3726.0 74.0 L 3646.0 152.0 L 3588.0 206.0 C 3566.0 226.0 3541.0 206.0 3566.0 181.0 Z" fill="lightgray"></path> 
      <clipPath id="make-me-a-hanzi-clip-0">
      <path d="M 752.0 761.5 L 396.0 722.5 C 366.0 719.5 416.0 689.5 446.0 692.5 L 499.0 698.5 L 546.0 706.5 Q 561.0 708.5 582.0 712.5 L 622.0 716.5 L 738.0 724.5 L 784.0 726.5 Q 792.0 725.5 800.0 720.5 Q 805.0 716.5 806.0 709.5 Q 807.0 702.5 801.0 678.5 L 784.0 604.5 C 777.0 575.5 826.0 561.5 838.0 589.5 L 868.0 658.5 Q 869.0 665.5 876.0 677.5 Q 883.0 688.5 889.0 692.5 L 902.0 702.5 Q 908.0 705.5 910.0 711.5 Q 912.0 717.5 905.0 724.5 Q 901.0 731.5 871.0 753.5 Q 842.0 774.5 828.0 774.5 Q 814.0 774.5 793.0 769.5 Q 773.0 763.5 752.0 761.5 Z" fill="lightgray"></path>
      </clipPath>
      <path clip-path="url(#make-me-a-hanzi-clip-0)" d="M 404.0 721.5 L 448.0 710.5 L 638.0 734.5 L 816.0 744.5 L 831.0 737.5 L 849.0 715.5 L 821.0 626.5 L 793.0 610.5 " fill="none" id="make-me-a-hanzi-animation-0" stroke-dasharray="714 1428" stroke-linecap="round"></path>

      <clipPath id="make-me-a-hanzi-clip-1">
      <path d="M 589.0 652.5 L 586.0 572.5 C 585.0 542.5 620.0 549.5 627.0 578.5 L 641.0 636.5 Q 643.0 652.5 651.0 666.5 Q 660.0 680.5 660.0 684.5 Q 660.0 695.5 642.0 704.5 L 622.0 716.5 C 596.0 731.5 570.0 740.5 582.0 712.5 Q 589.0 697.5 590.0 679.5 Q 591.0 660.5 589.0 652.5 Z" fill="lightgray"></path>
      </clipPath>
      <path clip-path="url(#make-me-a-hanzi-clip-1)" d="M 589.0 709.5 L 622.0 679.5 L 609.0 598.5 L 592.0 578.5 " fill="none" id="make-me-a-hanzi-animation-1" stroke-dasharray="281 562" stroke-linecap="round"></path>

      <clipPath id="make-me-a-hanzi-clip-2">
      <path d="M 414.0 515.5 L 435.0 515.5 Q 451.0 514.5 485.0 518.5 L 568.0 528.5 Q 649.0 541.5 698.0 544.5 Q 801.0 555.5 821.0 553.5 Q 841.0 551.5 847.0 556.5 Q 854.0 557.5 855.0 564.5 Q 857.0 570.5 849.0 578.5 L 838.0 589.5 C 823.0 604.5 814.0 604.5 784.0 604.5 L 773.0 604.5 Q 761.0 604.5 742.0 600.5 L 704.0 592.5 Q 675.0 584.5 657.0 582.5 L 627.0 578.5 L 586.0 572.5 L 531.0 564.5 L 449.0 555.5 Q 428.0 555.5 420.0 553.5 C 390.0 549.5 384.0 515.5 414.0 515.5 Z" fill="lightgray"></path>
      </clipPath>
      <path clip-path="url(#make-me-a-hanzi-clip-2)" d="M 419.0 521.5 L 438.0 535.5 L 768.0 577.5 L 844.0 567.5 " fill="none" id="make-me-a-hanzi-animation-2" stroke-dasharray="561 1122" stroke-linecap="round"></path>

      <clipPath id="make-me-a-hanzi-clip-3">
      <path d="M 396.0 722.5 L 366.0 725.5 Q 351.0 726.5 347.0 721.5 Q 343.0 716.5 346.0 708.5 Q 350.0 700.5 354.0 690.5 Q 358.0 679.5 361.0 674.5 Q 364.0 668.5 367.0 624.5 Q 371.0 579.5 352.0 481.5 Q 333.0 382.5 318.0 338.5 Q 264.0 158.5 132.0 8.5 L 122.0 -2.5 Q 112.0 -13.5 115.0 -16.5 Q 118.0 -20.5 128.0 -13.5 L 137.0 -7.5 Q 144.0 -4.5 175.0 19.5 Q 206.0 42.5 233.0 68.5 Q 271.0 109.5 295.0 149.5 Q 320.0 189.5 354.0 276.5 Q 388.0 363.5 403.0 452.5 L 414.0 515.5 L 420.0 553.5 L 429.0 612.5 L 433.0 650.5 Q 434.0 663.5 439.0 675.5 L 446.0 692.5 C 456.0 716.5 426.0 719.5 396.0 722.5 Z" fill="lightgray"></path>
      </clipPath>
      <path clip-path="url(#make-me-a-hanzi-clip-3)" d="M 355.0 714.5 L 400.0 676.5 L 399.0 634.5 L 392.0 551.5 L 372.0 435.5 L 342.0 321.5 L 299.0 212.5 L 248.0 123.5 L 184.0 45.5 L 120.0 -10.5 " fill="none" id="make-me-a-hanzi-animation-3" stroke-dasharray="953 1906" stroke-linecap="round"></path>

      <clipPath id="make-me-a-hanzi-clip-4">
      <path d="M 502.0 392.5 L 446.0 398.5 Q 438.0 393.5 438.0 389.5 Q 438.0 384.5 444.0 372.5 Q 460.0 350.5 460.0 296.5 L 458.0 164.5 Q 458.0 132.5 448.0 87.5 Q 438.0 41.5 438.0 25.5 Q 438.0 9.5 445.0 -10.5 Q 453.0 -31.5 466.0 -47.5 Q 472.0 -58.5 482.0 -56.5 Q 491.0 -55.5 492.0 -43.5 L 498.0 -11.5 L 500.0 24.5 L 505.0 112.5 L 506.0 138.5 L 510.0 232.5 L 511.0 261.5 L 511.0 312.5 L 515.0 347.5 L 515.0 358.5 C 516.0 388.5 516.0 390.5 502.0 392.5 Z" fill="lightgray"></path>
      </clipPath>
      <path clip-path="url(#make-me-a-hanzi-clip-4)" d="M 448.0 388.5 L 478.0 367.5 L 485.0 353.5 L 484.0 178.5 L 469.0 28.5 L 480.0 -44.5 " fill="none" id="make-me-a-hanzi-animation-4" stroke-dasharray="580 1160" stroke-linecap="round"></path>

      <clipPath id="make-me-a-hanzi-clip-5">
      <path d="M 691.0 422.5 L 502.0 392.5 C 472.0 387.5 485.0 354.5 515.0 358.5 L 540.0 361.5 L 580.0 369.5 Q 660.0 380.5 695.0 382.5 L 734.0 382.5 Q 755.0 382.5 763.0 377.5 Q 780.0 367.5 780.0 338.5 L 780.0 278.5 L 780.0 264.5 L 780.0 156.5 L 780.0 145.5 L 772.0 28.5 C 770.0 -1.5 724.0 29.5 736.0 1.5 L 763.0 -62.5 Q 783.0 -98.5 806.0 -75.5 Q 817.0 -68.5 829.0 -44.5 Q 841.0 -20.5 845.0 11.5 L 845.0 42.5 L 838.0 138.5 L 840.0 328.5 Q 839.0 354.5 849.0 369.5 L 855.0 382.5 Q 855.0 385.5 847.0 397.5 Q 839.0 408.5 817.0 424.5 Q 795.0 440.5 780.0 441.5 Q 766.0 442.5 739.0 434.5 Q 712.0 426.5 691.0 422.5 Z" fill="lightgray"></path>
      </clipPath>
      <path clip-path="url(#make-me-a-hanzi-clip-5)" d="M 511.0 389.5 L 532.0 378.5 L 754.0 410.5 L 783.0 405.5 L 809.0 381.5 L 809.0 33.5 L 806.0 9.5 L 792.0 -13.5 L 789.0 -64.5 " fill="none" id="make-me-a-hanzi-animation-5" stroke-dasharray="891 1782" stroke-linecap="round"></path>

      <clipPath id="make-me-a-hanzi-clip-6">
      <path d="M 510.0 232.5 L 521.0 227.5 Q 529.0 223.5 591.0 232.5 L 732.0 250.5 Q 758.0 252.5 768.0 258.5 L 780.0 264.5 C 795.0 271.5 795.0 271.5 780.0 278.5 L 767.0 284.5 Q 762.0 288.5 739.0 293.5 Q 716.0 298.5 666.0 285.5 L 511.0 261.5 C 481.0 256.5 483.0 244.5 510.0 232.5 Z" fill="lightgray"></path>
      </clipPath>
      <path clip-path="url(#make-me-a-hanzi-clip-6)" d="M 520.0 253.5 L 529.0 245.5 L 542.0 245.5 L 711.0 271.5 L 769.0 271.5 " fill="none" id="make-me-a-hanzi-animation-6" stroke-dasharray="382 764" stroke-linecap="round"></path>

      <clipPath id="make-me-a-hanzi-clip-7">
      <path d="M 505.0 112.5 L 517.0 106.5 Q 550.0 101.5 674.0 121.5 Q 714.0 129.5 736.0 130.5 Q 758.0 130.5 780.0 145.5 C 791.0 152.5 791.0 152.5 780.0 156.5 L 756.0 164.5 Q 738.0 170.5 722.0 172.5 L 700.0 172.5 L 664.0 163.5 Q 663.0 162.5 620.0 156.5 L 550.0 144.5 L 506.0 138.5 C 476.0 134.5 478.0 125.5 505.0 112.5 Z" fill="lightgray"></path>
      </clipPath>
      <path clip-path="url(#make-me-a-hanzi-clip-7)" d="M 514.0 131.5 L 523.0 123.5 L 539.0 123.5 L 706.0 150.5 L 772.0 151.5 " fill="none" id="make-me-a-hanzi-animation-7" stroke-dasharray="391 782" stroke-linecap="round"></path>

      <clipPath id="make-me-a-hanzi-clip-8">
      <path d="M 498.0 -11.5 L 528.0 -11.5 Q 529.0 -12.5 578.0 -7.5 L 685.0 0.5 Q 720.0 0.5 736.0 1.5 C 766.0 2.5 799.0 16.5 772.0 28.5 L 752.0 37.5 Q 734.0 45.5 694.0 42.5 L 568.0 29.5 L 500.0 24.5 C 470.0 22.5 468.0 -11.5 498.0 -11.5 Z" fill="lightgray"></path>
      </clipPath>
      <path clip-path="url(#make-me-a-hanzi-clip-8)" d="M 506.0 -5.5 L 515.0 5.5 L 535.0 8.5 L 765.0 25.5 " fill="none" id="make-me-a-hanzi-animation-8" stroke-dasharray="393 786" stroke-linecap="round"></path>

      <clipPath id="make-me-a-hanzi-clip-9">
      <path d="M 1633.0 667.0 Q 1655.0 673.0 1681.0 676.0 Q 1738.0 688.0 1747.0 695.0 Q 1757.0 704.0 1752.0 713.0 Q 1745.0 726.0 1714.0 735.0 Q 1684.0 742.0 1578.0 710.0 Q 1452.0 682.0 1345.0 673.0 Q 1305.0 669.0 1333.0 649.0 Q 1376.0 622.0 1438.0 634.0 Q 1508.0 647.0 1582.0 659.0 L 1633.0 667.0 Z" fill="lightgray"></path>
      </clipPath>
      <path clip-path="url(#make-me-a-hanzi-clip-9)" d="M 1336.0 663.0 L 1359.0 656.0 L 1411.0 655.0 L 1655.0 702.0 L 1715.0 710.0 L 1740.0 707.0 " fill="none" id="make-me-a-hanzi-animation-9" stroke-dasharray="538 1076" stroke-linecap="round"></path>

      <clipPath id="make-me-a-hanzi-clip-10">
      <path d="M 1674.0 383.0 Q 1773.0 393.0 1928.0 381.0 Q 1953.0 378.0 1959.0 387.0 Q 1966.0 400.0 1954.0 413.0 Q 1923.0 441.0 1878.0 462.0 Q 1863.0 469.0 1836.0 460.0 Q 1763.0 444.0 1688.0 433.0 Q 1681.0 433.0 1674.0 431.0 L 1615.0 424.0 Q 1474.0 411.0 1428.0 403.0 L 1371.0 396.0 Q 1331.0 395.0 1303.0 389.0 Q 1230.0 377.0 1122.0 376.0 Q 1107.0 376.0 1106.0 364.0 Q 1106.0 351.0 1125.0 336.0 Q 1170.0 303.0 1208.0 316.0 Q 1250.0 332.0 1363.0 347.0 Q 1364.0 348.0 1368.0 348.0 L 1424.0 357.0 Q 1481.0 369.0 1615.0 377.0 L 1674.0 383.0 Z" fill="lightgray"></path>
      </clipPath>
      <path clip-path="url(#make-me-a-hanzi-clip-10)" d="M 1119.0 363.0 L 1146.0 351.0 L 1187.0 345.0 L 1466.0 387.0 L 1854.0 425.0 L 1910.0 412.0 L 1947.0 396.0 " fill="none" id="make-me-a-hanzi-animation-10" stroke-dasharray="969 1938" stroke-linecap="round"></path>

      <clipPath id="make-me-a-hanzi-clip-11">
      <path d="M 1428.0 403.0 Q 1432.0 446.0 1434.0 496.0 L 1440.0 528.0 Q 1446.0 550.0 1424.0 560.0 Q 1375.0 585.0 1358.0 583.0 Q 1337.0 579.0 1354.0 556.0 Q 1375.0 517.0 1371.0 396.0 L 1368.0 348.0 Q 1368.0 227.0 1285.0 110.0 L 1221.0 43.0 Q 1206.0 30.0 1203.0 23.0 Q 1200.0 16.0 1213.0 16.0 Q 1229.0 16.0 1251.0 31.0 Q 1294.0 59.0 1321.0 88.0 Q 1394.0 169.0 1415.0 296.0 L 1424.0 357.0 L 1428.0 403.0 Z" fill="lightgray"></path>
      </clipPath>
      <path clip-path="url(#make-me-a-hanzi-clip-11)" d="M 1360.0 569.0 L 1377.0 559.0 L 1402.0 529.0 L 1399.0 382.0 L 1378.0 244.0 L 1353.0 178.0 L 1302.0 97.0 L 1237.0 39.0 L 1211.0 24.0 " fill="none" id="make-me-a-hanzi-animation-11" stroke-dasharray="757 1514" stroke-linecap="round"></path>

      <clipPath id="make-me-a-hanzi-clip-12">
      <path d="M 1620.0 -20.0 Q 1626.0 -48.0 1634.0 -59.0 Q 1640.0 -66.0 1648.0 -64.0 Q 1666.0 -55.0 1672.0 13.0 Q 1679.0 97.0 1677.0 179.0 Q 1674.0 230.0 1674.0 383.0 L 1674.0 431.0 Q 1674.0 536.0 1686.0 614.0 Q 1690.0 633.0 1674.0 645.0 Q 1649.0 661.0 1633.0 667.0 C 1606.0 680.0 1572.0 687.0 1582.0 659.0 Q 1579.0 652.0 1598.0 625.0 Q 1608.0 604.0 1614.0 512.0 Q 1614.0 472.0 1615.0 424.0 L 1615.0 377.0 Q 1609.0 50.0 1620.0 -20.0 Z" fill="lightgray"></path>
      </clipPath>
      <path clip-path="url(#make-me-a-hanzi-clip-12)" d="M 1589.0 656.0 L 1629.0 633.0 L 1644.0 613.0 L 1644.0 -53.0 " fill="none" id="make-me-a-hanzi-animation-12" stroke-dasharray="865 1730" stroke-linecap="round"></path>

      <clipPath id="make-me-a-hanzi-clip-13">
      <path d="M 2156.5 639.5 L 2142.5 641.5 Q 2124.5 642.5 2119.5 643.5 Q 2113.5 644.5 2105.5 642.5 Q 2094.5 636.5 2105.5 618.5 Q 2115.5 599.5 2117.5 591.5 L 2120.5 555.5 L 2121.5 540.5 L 2122.5 528.5 L 2122.5 522.5 L 2118.5 324.5 Q 2116.5 265.5 2104.5 186.5 Q 2098.5 148.5 2098.5 131.5 Q 2098.5 113.5 2106.5 91.5 Q 2112.5 69.5 2123.5 63.5 Q 2134.5 57.5 2138.5 58.5 Q 2144.5 60.5 2146.5 71.5 L 2152.5 92.5 L 2152.5 132.5 L 2162.5 265.5 L 2161.5 295.5 L 2166.5 425.5 L 2166.5 452.5 L 2168.5 563.5 L 2170.5 593.5 L 2170.5 606.5 C 2171.5 636.5 2171.5 637.5 2156.5 639.5 Z" fill="lightgray"></path>
      </clipPath>
      <path clip-path="url(#make-me-a-hanzi-clip-13)" d="M 2113.5 631.5 L 2138.5 612.5 L 2144.5 587.5 L 2139.5 287.5 L 2125.5 135.5 L 2134.5 70.5 " fill="none" id="make-me-a-hanzi-animation-13" stroke-dasharray="703 1406" stroke-linecap="round"></path>

      <clipPath id="make-me-a-hanzi-clip-14">
      <path d="M 2278.5 102.5 L 2298.5 57.5 Q 2306.5 39.5 2312.5 37.5 Q 2318.5 36.5 2329.5 42.5 Q 2352.5 52.5 2372.5 98.5 Q 2381.5 130.5 2375.5 175.5 Q 2369.5 219.5 2368.5 273.5 Q 2366.5 327.5 2367.5 329.5 L 2368.5 520.5 Q 2368.5 582.5 2378.5 604.5 L 2384.5 616.5 Q 2385.5 624.5 2380.5 635.5 Q 2374.5 642.5 2358.5 654.5 L 2332.5 671.5 Q 2321.5 678.5 2314.5 678.5 Q 2306.5 677.5 2290.5 673.5 Q 2259.5 661.5 2217.5 651.5 L 2156.5 639.5 C 2127.5 633.5 2141.5 600.5 2170.5 606.5 L 2188.5 610.5 Q 2189.5 610.5 2200.5 612.5 L 2225.5 616.5 L 2241.5 618.5 L 2263.5 621.5 Q 2304.5 623.5 2310.5 608.5 Q 2312.5 602.5 2314.5 577.5 L 2317.5 466.5 L 2314.5 443.5 L 2313.5 311.5 L 2312.5 285.5 L 2310.5 233.5 L 2307.5 191.5 L 2300.5 141.5 C 2296.5 111.5 2266.5 129.5 2278.5 102.5 Z" fill="lightgray"></path>
      </clipPath>
      <path clip-path="url(#make-me-a-hanzi-clip-14)" d="M 2164.5 636.5 L 2182.5 627.5 L 2303.5 647.5 L 2322.5 641.5 L 2345.5 619.5 L 2340.5 148.5 L 2315.5 48.5 " fill="none" id="make-me-a-hanzi-animation-14" stroke-dasharray="897 1794" stroke-linecap="round"></path>

      <clipPath id="make-me-a-hanzi-clip-15">
      <path d="M 2166.5 425.5 L 2176.5 422.5 Q 2190.5 422.5 2222.5 426.5 L 2314.5 443.5 C 2344.5 448.5 2346.5 458.5 2317.5 466.5 L 2296.5 472.5 Q 2271.5 478.5 2246.5 475.5 L 2191.5 457.5 L 2166.5 452.5 C 2137.5 446.5 2137.5 434.5 2166.5 425.5 Z" fill="lightgray"></path>
      </clipPath>
      <path clip-path="url(#make-me-a-hanzi-clip-15)" d="M 2173.5 432.5 L 2246.5 453.5 L 2310.5 461.5 " fill="none" id="make-me-a-hanzi-animation-15" stroke-dasharray="268 536" stroke-linecap="round"></path>

      <clipPath id="make-me-a-hanzi-clip-16">
      <path d="M 2245.5 273.5 L 2312.5 285.5 C 2342.5 290.5 2342.5 304.5 2313.5 311.5 L 2291.5 316.5 Q 2268.5 324.5 2234.5 315.5 L 2195.5 304.5 Q 2184.5 300.5 2161.5 295.5 C 2132.5 289.5 2132.5 269.5 2162.5 265.5 L 2170.5 264.5 L 2200.5 266.5 L 2245.5 273.5 Z" fill="lightgray"></path>
      </clipPath>
      <path clip-path="url(#make-me-a-hanzi-clip-16)" d="M 2167.5 273.5 L 2185.5 283.5 L 2260.5 298.5 L 2297.5 298.5 L 2306.5 305.5 " fill="none" id="make-me-a-hanzi-animation-16" stroke-dasharray="273 546" stroke-linecap="round"></path>

      <clipPath id="make-me-a-hanzi-clip-17">
      <path d="M 2152.5 92.5 L 2262.5 102.5 L 2278.5 102.5 C 2308.5 102.5 2329.5 132.5 2300.5 141.5 L 2284.5 146.5 Q 2276.5 150.5 2258.5 150.5 L 2243.5 147.5 Q 2237.5 147.5 2219.5 142.5 Q 2201.5 137.5 2152.5 132.5 C 2122.5 129.5 2122.5 89.5 2152.5 92.5 Z" fill="lightgray"></path>
      </clipPath>
      <path clip-path="url(#make-me-a-hanzi-clip-17)" d="M 2159.5 99.5 L 2169.5 112.5 L 2181.5 116.5 L 2264.5 126.5 L 2294.5 136.5 " fill="none" id="make-me-a-hanzi-animation-17" stroke-dasharray="272 544" stroke-linecap="round"></path>

      <clipPath id="make-me-a-hanzi-clip-18">
      <path d="M 2676.5 415.5 L 2679.5 398.5 Q 2680.5 390.5 2687.5 386.5 Q 2694.5 382.5 2706.5 388.5 Q 2717.5 393.5 2723.5 402.5 Q 2728.5 411.5 2732.5 431.5 L 2783.5 648.5 Q 2789.5 674.5 2796.5 685.5 Q 2802.5 696.5 2803.5 700.5 Q 2807.5 717.5 2758.5 742.5 Q 2747.5 747.5 2740.5 751.5 Q 2733.5 755.5 2726.5 755.5 Q 2719.5 755.5 2693.5 747.5 L 2642.5 733.5 Q 2613.5 725.5 2591.5 721.5 L 2508.5 706.5 C 2478.5 701.5 2507.5 675.5 2536.5 681.5 L 2552.5 684.5 L 2581.5 692.5 L 2633.5 702.5 Q 2686.5 713.5 2699.5 702.5 Q 2706.5 698.5 2708.5 692.5 Q 2708.5 674.5 2707.5 664.5 L 2700.5 592.5 L 2697.5 566.5 L 2682.5 449.5 L 2676.5 415.5 Z" fill="lightgray"></path>
      </clipPath>
      <path clip-path="url(#make-me-a-hanzi-clip-18)" d="M 2515.5 705.5 L 2540.5 697.5 L 2652.5 721.5 L 2707.5 726.5 L 2725.5 722.5 L 2752.5 696.5 L 2712.5 460.5 L 2694.5 399.5 " fill="none" id="make-me-a-hanzi-animation-18" stroke-dasharray="683 1366" stroke-linecap="round"></path>

      <clipPath id="make-me-a-hanzi-clip-19">
      <path d="M 2530.5 532.5 L 2565.5 532.5 L 2697.5 566.5 C 2726.5 573.5 2729.5 585.5 2700.5 592.5 L 2657.5 602.5 L 2530.5 565.5 C 2501.5 557.5 2500.5 532.5 2530.5 532.5 Z" fill="lightgray"></path>
      </clipPath>
      <path clip-path="url(#make-me-a-hanzi-clip-19)" d="M 2536.5 538.5 L 2557.5 553.5 L 2659.5 579.5 L 2682.5 579.5 L 2691.5 586.5 " fill="none" id="make-me-a-hanzi-animation-19" stroke-dasharray="293 586" stroke-linecap="round"></path>

      <clipPath id="make-me-a-hanzi-clip-20">
      <path d="M 2516.5 396.5 L 2544.5 395.5 Q 2548.5 394.5 2572.5 398.5 L 2676.5 415.5 C 2706.5 420.5 2711.5 440.5 2682.5 449.5 L 2655.5 457.5 Q 2649.5 458.5 2633.5 453.5 Q 2616.5 448.5 2583.5 442.5 L 2563.5 438.5 Q 2556.5 436.5 2519.5 431.5 C 2489.5 427.5 2486.5 397.5 2516.5 396.5 Z" fill="lightgray"></path>
      </clipPath>
      <path clip-path="url(#make-me-a-hanzi-clip-20)" d="M 2523.5 401.5 L 2537.5 414.5 L 2661.5 435.5 L 2673.5 445.5 " fill="none" id="make-me-a-hanzi-animation-20" stroke-dasharray="288 576" stroke-linecap="round"></path>

      <clipPath id="make-me-a-hanzi-clip-21">
      <path d="M 2446.5 678.5 Q 2453.5 661.5 2458.5 641.5 Q 2463.5 621.5 2463.5 568.5 L 2457.5 190.5 Q 2456.5 166.5 2453.5 105.5 Q 2446.5 26.5 2437.5 7.5 Q 2437.5 3.5 2435.5 1.5 L 2434.5 -0.5 Q 2432.5 -16.5 2436.5 -25.5 L 2448.5 -51.5 Q 2455.5 -65.5 2461.5 -71.5 Q 2473.5 -79.5 2479.5 -78.5 Q 2484.5 -77.5 2492.5 -69.5 L 2548.5 -7.5 L 2660.5 102.5 Q 2673.5 114.5 2670.5 122.5 Q 2665.5 127.5 2649.5 118.5 L 2528.5 48.5 Q 2511.5 37.5 2506.5 38.5 Q 2501.5 40.5 2499.5 49.5 Q 2497.5 58.5 2498.5 64.5 L 2516.5 396.5 L 2519.5 431.5 L 2530.5 532.5 L 2530.5 565.5 L 2532.5 622.5 L 2536.5 663.5 L 2536.5 681.5 C 2537.5 695.5 2536.5 696.5 2508.5 706.5 L 2482.5 716.5 Q 2462.5 721.5 2458.5 721.5 Q 2429.5 721.5 2446.5 678.5 Z" fill="lightgray"></path>
      </clipPath>
      <path clip-path="url(#make-me-a-hanzi-clip-21)" d="M 2455.5 705.5 L 2489.5 672.5 L 2496.5 644.5 L 2496.5 528.5 L 2473.5 53.5 L 2485.5 -4.5 L 2520.5 8.5 L 2665.5 118.5 " fill="none" id="make-me-a-hanzi-animation-21" stroke-dasharray="1074 2148" stroke-linecap="round"></path>

      <clipPath id="make-me-a-hanzi-clip-22">
      <path d="M 2695.5 229.5 L 2714.5 237.5 Q 2722.5 240.5 2750.5 258.5 L 2794.5 285.5 L 2826.5 301.5 Q 2837.5 306.5 2850.5 310.5 Q 2863.5 314.5 2868.5 318.5 Q 2873.5 322.5 2873.5 333.5 Q 2873.5 343.5 2842.5 374.5 Q 2838.5 376.5 2827.5 387.5 Q 2812.5 396.5 2806.5 396.5 Q 2789.5 396.5 2782.5 369.5 Q 2774.5 342.5 2743.5 304.5 L 2715.5 270.5 Q 2713.5 267.5 2687.5 241.5 C 2666.5 220.5 2667.5 217.5 2695.5 229.5 Z" fill="lightgray"></path>
      </clipPath>
      <path clip-path="url(#make-me-a-hanzi-clip-22)" d="M 2856.5 330.5 L 2816.5 341.5 L 2697.5 239.5 " fill="none" id="make-me-a-hanzi-animation-22" stroke-dasharray="326 652" stroke-linecap="round"></path>

      <clipPath id="make-me-a-hanzi-clip-23">
      <path d="M 2687.5 241.5 L 2655.5 274.5 Q 2640.5 290.5 2621.0 302.0 Q 2601.5 313.5 2588.5 313.5 Q 2562.5 308.5 2576.5 294.5 Q 2583.5 282.5 2597.5 275.5 Q 2614.5 264.5 2625.5 254.0 Q 2636.5 243.5 2666.5 204.5 L 2808.5 10.5 Q 2825.5 -14.5 2844.5 -27.5 Q 2857.5 -38.5 2886.5 -37.5 Q 2915.5 -36.5 2987.5 -21.5 L 3014.5 -13.5 Q 3022.5 -11.5 3024.0 -3.5 Q 3025.5 4.5 3014.5 8.5 L 2980.5 20.5 Q 2977.5 21.5 2948.5 33.5 L 2930.5 40.5 Q 2918.5 46.5 2879.5 71.5 L 2814.5 113.5 Q 2783.5 138.5 2762.5 160.5 Q 2740.5 180.5 2695.5 229.5 L 2687.5 241.5 Z" fill="lightgray"></path>
      </clipPath>
      <path clip-path="url(#make-me-a-hanzi-clip-23)" d="M 2583.5 303.5 L 2638.5 267.5 L 2795.5 84.5 L 2870.5 16.5 L 2921.5 3.5 L 3012.5 -2.5 " fill="none" id="make-me-a-hanzi-animation-23" stroke-dasharray="680 1360" stroke-linecap="round"></path>

      <clipPath id="make-me-a-hanzi-clip-24">
      <path d="M 3392.0 638.0 L 3427.0 696.0 L 3443.0 720.0 Q 3443.0 731.0 3422.0 745.0 Q 3417.0 749.0 3384.0 770.0 Q 3368.0 777.0 3362.0 774.0 Q 3354.0 774.0 3354.0 742.0 Q 3354.0 710.0 3337.5 672.5 Q 3321.0 635.0 3310.0 619.0 Q 3294.0 587.0 3263.5 541.5 Q 3233.0 496.0 3210.0 468.0 L 3190.0 448.0 Q 3186.0 441.0 3187.0 437.0 Q 3189.0 432.0 3197.0 437.0 L 3214.0 447.0 Q 3243.0 466.0 3272.0 491.0 Q 3316.0 531.0 3336.0 558.0 L 3345.0 571.0 Q 3354.0 584.0 3364.0 600.0 L 3392.0 638.0 Z" fill="lightgray"></path>
      </clipPath>
      <path clip-path="url(#make-me-a-hanzi-clip-24)" d="M 3367.0 763.0 L 3392.0 716.0 L 3368.0 660.0 L 3306.0 560.0 L 3246.0 488.0 L 3192.0 442.0 " fill="none" id="make-me-a-hanzi-animation-24" stroke-dasharray="524 1048" stroke-linecap="round"></path>

      <clipPath id="make-me-a-hanzi-clip-25">
      <path d="M 3544.0 677.0 Q 3541.0 677.0 3499.0 667.0 L 3392.0 638.0 C 3363.0 630.0 3334.0 602.0 3364.0 600.0 L 3392.0 598.0 Q 3398.0 597.0 3438.0 604.0 L 3525.0 619.0 L 3554.0 623.0 Q 3579.0 628.0 3587.0 634.0 Q 3611.0 645.0 3587.0 660.0 Q 3569.0 669.0 3564.0 671.0 L 3544.0 677.0 Z" fill="lightgray"></path>
      </clipPath>
      <path clip-path="url(#make-me-a-hanzi-clip-25)" d="M 3371.0 604.0 L 3404.0 620.0 L 3517.0 645.0 L 3586.0 647.0 " fill="none" id="make-me-a-hanzi-animation-25" stroke-dasharray="349 698" stroke-linecap="round"></path>

      <clipPath id="make-me-a-hanzi-clip-26">
      <path d="M 3336.0 558.0 Q 3397.0 520.0 3425.0 493.0 Q 3453.0 466.0 3465.0 466.0 Q 3479.0 463.0 3492.0 473.0 Q 3500.0 481.0 3502.0 494.0 Q 3503.0 507.0 3494.0 519.0 Q 3484.0 530.0 3444.0 545.0 Q 3403.0 560.0 3345.0 571.0 C 3316.0 577.0 3311.0 574.0 3336.0 558.0 Z" fill="lightgray"></path>
      </clipPath>
      <path clip-path="url(#make-me-a-hanzi-clip-26)" d="M 3348.0 559.0 L 3407.0 536.0 L 3474.0 492.0 " fill="none" id="make-me-a-hanzi-animation-26" stroke-dasharray="271 542" stroke-linecap="round"></path>

      <clipPath id="make-me-a-hanzi-clip-27">
      <path d="M 3680.0 598.0 L 3696.0 622.0 L 3717.0 658.0 L 3741.0 702.0 Q 3743.0 708.0 3755.0 723.0 L 3765.0 737.0 L 3767.0 744.0 Q 3767.0 746.0 3759.5 759.0 Q 3752.0 772.0 3722.5 787.0 Q 3693.0 802.0 3686.0 795.0 L 3684.0 789.0 L 3684.0 786.0 L 3676.0 735.0 Q 3669.0 683.0 3610.0 575.0 Q 3587.0 532.0 3572.0 512.0 L 3551.0 482.0 Q 3544.0 472.0 3546.0 468.5 Q 3548.0 465.0 3560.0 472.0 L 3580.0 485.0 Q 3591.0 493.0 3620.5 522.5 Q 3650.0 552.0 3668.0 581.0 L 3680.0 598.0 Z" fill="lightgray"></path>
      </clipPath>
      <path clip-path="url(#make-me-a-hanzi-clip-27)" d="M 3692.0 790.0 L 3718.0 741.0 L 3693.0 678.0 L 3622.0 553.0 L 3592.0 513.0 L 3552.0 474.0 " fill="none" id="make-me-a-hanzi-animation-27" stroke-dasharray="501 1002" stroke-linecap="round"></path>

      <clipPath id="make-me-a-hanzi-clip-28">
      <path d="M 3696.0 622.0 L 3712.0 617.0 Q 3716.0 613.0 3740.0 618.0 L 3860.0 642.0 Q 3913.0 654.0 3925.0 658.0 Q 3931.0 662.0 3935.0 666.0 Q 3937.0 674.0 3937.0 675.0 Q 3937.0 680.0 3921.0 690.0 Q 3893.0 711.0 3874.0 705.0 L 3717.0 658.0 C 3688.0 649.0 3667.0 631.0 3696.0 622.0 Z" fill="lightgray"></path>
      </clipPath>
      <path clip-path="url(#make-me-a-hanzi-clip-28)" d="M 3702.0 627.0 L 3875.0 676.0 L 3926.0 673.0 " fill="none" id="make-me-a-hanzi-animation-28" stroke-dasharray="359 718" stroke-linecap="round"></path>

      <clipPath id="make-me-a-hanzi-clip-29">
      <path d="M 3668.0 581.0 Q 3704.0 560.0 3733.0 538.0 Q 3780.0 506.0 3800.0 483.0 Q 3816.0 470.0 3832.0 470.0 Q 3847.0 470.0 3856.0 480.0 Q 3865.0 489.0 3860.0 509.0 Q 3847.0 541.0 3771.0 574.0 Q 3725.0 594.0 3680.0 598.0 C 3650.0 601.0 3642.0 596.0 3668.0 581.0 Z" fill="lightgray"></path>
      </clipPath>
      <path clip-path="url(#make-me-a-hanzi-clip-29)" d="M 3677.0 581.0 L 3687.0 585.0 L 3771.0 545.0 L 3838.0 495.0 " fill="none" id="make-me-a-hanzi-animation-29" stroke-dasharray="315 630" stroke-linecap="round"></path>

      <clipPath id="make-me-a-hanzi-clip-30">
      <path d="M 3655.0 485.0 Q 3647.0 482.0 3620.5 462.5 Q 3594.0 443.0 3552.0 420.0 Q 3461.0 373.0 3390.0 350.0 L 3347.0 336.0 Q 3340.0 335.0 3338.0 329.0 Q 3333.0 317.0 3355.0 319.0 L 3424.0 329.0 Q 3448.0 334.0 3471.0 341.0 L 3514.0 353.0 L 3556.0 370.0 L 3615.0 387.0 L 3728.0 413.0 Q 3745.0 418.0 3741.0 430.0 Q 3740.0 433.0 3734.0 444.0 Q 3732.0 447.0 3707.0 466.0 L 3680.0 485.0 Q 3673.0 489.0 3667.0 489.0 L 3655.0 485.0 Z" fill="lightgray"></path>
      </clipPath>
      <path clip-path="url(#make-me-a-hanzi-clip-30)" d="M 3728.0 426.0 L 3665.0 442.0 L 3460.0 356.0 L 3347.0 326.0 " fill="none" id="make-me-a-hanzi-animation-30" stroke-dasharray="532 1064" stroke-linecap="round"></path>

      <clipPath id="make-me-a-hanzi-clip-31">
      <path d="M 3521.0 245.0 L 3452.0 235.0 Q 3401.0 228.0 3352.0 224.0 L 3283.0 218.0 L 3224.0 214.0 Q 3208.0 210.0 3208.0 207.0 Q 3201.0 200.0 3222.0 186.5 Q 3243.0 173.0 3266.5 165.0 Q 3290.0 157.0 3304.0 157.0 L 3391.0 179.0 L 3509.0 198.0 L 3588.0 206.0 L 3673.0 212.0 Q 3680.0 213.0 3762.0 213.0 L 3884.0 213.0 Q 3908.0 213.0 3932.0 215.0 Q 3945.0 218.0 3950.0 221.0 Q 3954.0 225.0 3952.0 235.0 Q 3950.0 245.0 3912.5 266.0 Q 3875.0 287.0 3857.5 288.0 Q 3840.0 289.0 3799.5 279.5 Q 3759.0 270.0 3724.0 266.0 L 3592.0 253.0 L 3521.0 245.0 Z" fill="lightgray"></path>
      </clipPath>
      <path clip-path="url(#make-me-a-hanzi-clip-31)" d="M 3215.0 203.0 L 3301.0 188.0 L 3587.0 230.0 L 3853.0 251.0 L 3942.0 229.0 " fill="none" id="make-me-a-hanzi-animation-31" stroke-dasharray="863 1726" stroke-linecap="round"></path>

      <clipPath id="make-me-a-hanzi-clip-32">
      <path d="M 3514.0 353.0 L 3520.0 326.0 Q 3522.0 315.0 3523.0 292.0 L 3521.0 245.0 L 3509.0 198.0 L 3492.0 159.0 Q 3458.0 76.0 3363.0 3.0 Q 3316.0 -33.0 3288.0 -47.0 Q 3259.0 -60.0 3206.0 -82.0 L 3156.0 -103.0 Q 3147.0 -109.0 3149.0 -113.0 Q 3150.0 -117.0 3160.0 -117.0 L 3190.0 -113.0 Q 3212.0 -112.0 3245.0 -105.0 Q 3359.0 -85.0 3454.0 3.0 Q 3492.0 41.0 3506.0 62.0 Q 3519.0 83.0 3544.0 131.0 L 3566.0 181.0 L 3594.0 265.0 Q 3595.0 273.0 3600.0 286.0 L 3610.0 313.0 Q 3616.0 325.0 3615.0 329.0 Q 3611.0 346.0 3596.0 351.0 Q 3590.0 353.0 3556.0 370.0 C 3529.0 383.0 3507.0 382.0 3514.0 353.0 Z" fill="lightgray"></path>
      </clipPath>
      <path clip-path="url(#make-me-a-hanzi-clip-32)" d="M 3524.0 348.0 L 3555.0 331.0 L 3564.0 319.0 L 3553.0 240.0 L 3514.0 135.0 L 3472.0 66.0 L 3428.0 19.0 L 3342.0 -45.0 L 3263.0 -81.0 L 3156.0 -111.0 " fill="none" id="make-me-a-hanzi-animation-32" stroke-dasharray="820 1640" stroke-linecap="round"></path>

      <clipPath id="make-me-a-hanzi-clip-33">
      <path d="M 3566.0 181.0 L 3596.0 151.0 Q 3606.0 141.0 3639.0 98.0 L 3713.0 5.0 Q 3767.0 -66.0 3788.0 -89.0 Q 3808.0 -111.0 3827.0 -118.0 Q 3845.0 -125.0 3859.0 -126.0 Q 3872.0 -126.0 3916.0 -122.0 Q 3959.0 -117.0 3979.0 -111.0 L 4007.0 -103.0 L 4009.0 -101.0 Q 4021.0 -95.0 4009.0 -83.0 L 3995.0 -79.0 L 3961.0 -66.0 Q 3954.0 -64.0 3903.0 -41.0 Q 3851.0 -17.0 3813.0 5.0 Q 3775.0 28.0 3726.0 74.0 L 3646.0 152.0 L 3588.0 206.0 C 3566.0 226.0 3541.0 206.0 3566.0 181.0 Z" fill="lightgray"></path>
      </clipPath>
      <path clip-path="url(#make-me-a-hanzi-clip-33)" d="M 3582.0 195.0 L 3585.0 185.0 L 3744.0 15.0 L 3835.0 -64.0 L 3902.0 -84.0 L 4005.0 -92.0 " fill="none" id="make-me-a-hanzi-animation-33" stroke-dasharray="665 1330" stroke-linecap="round"></path>

</g>
</svg>
